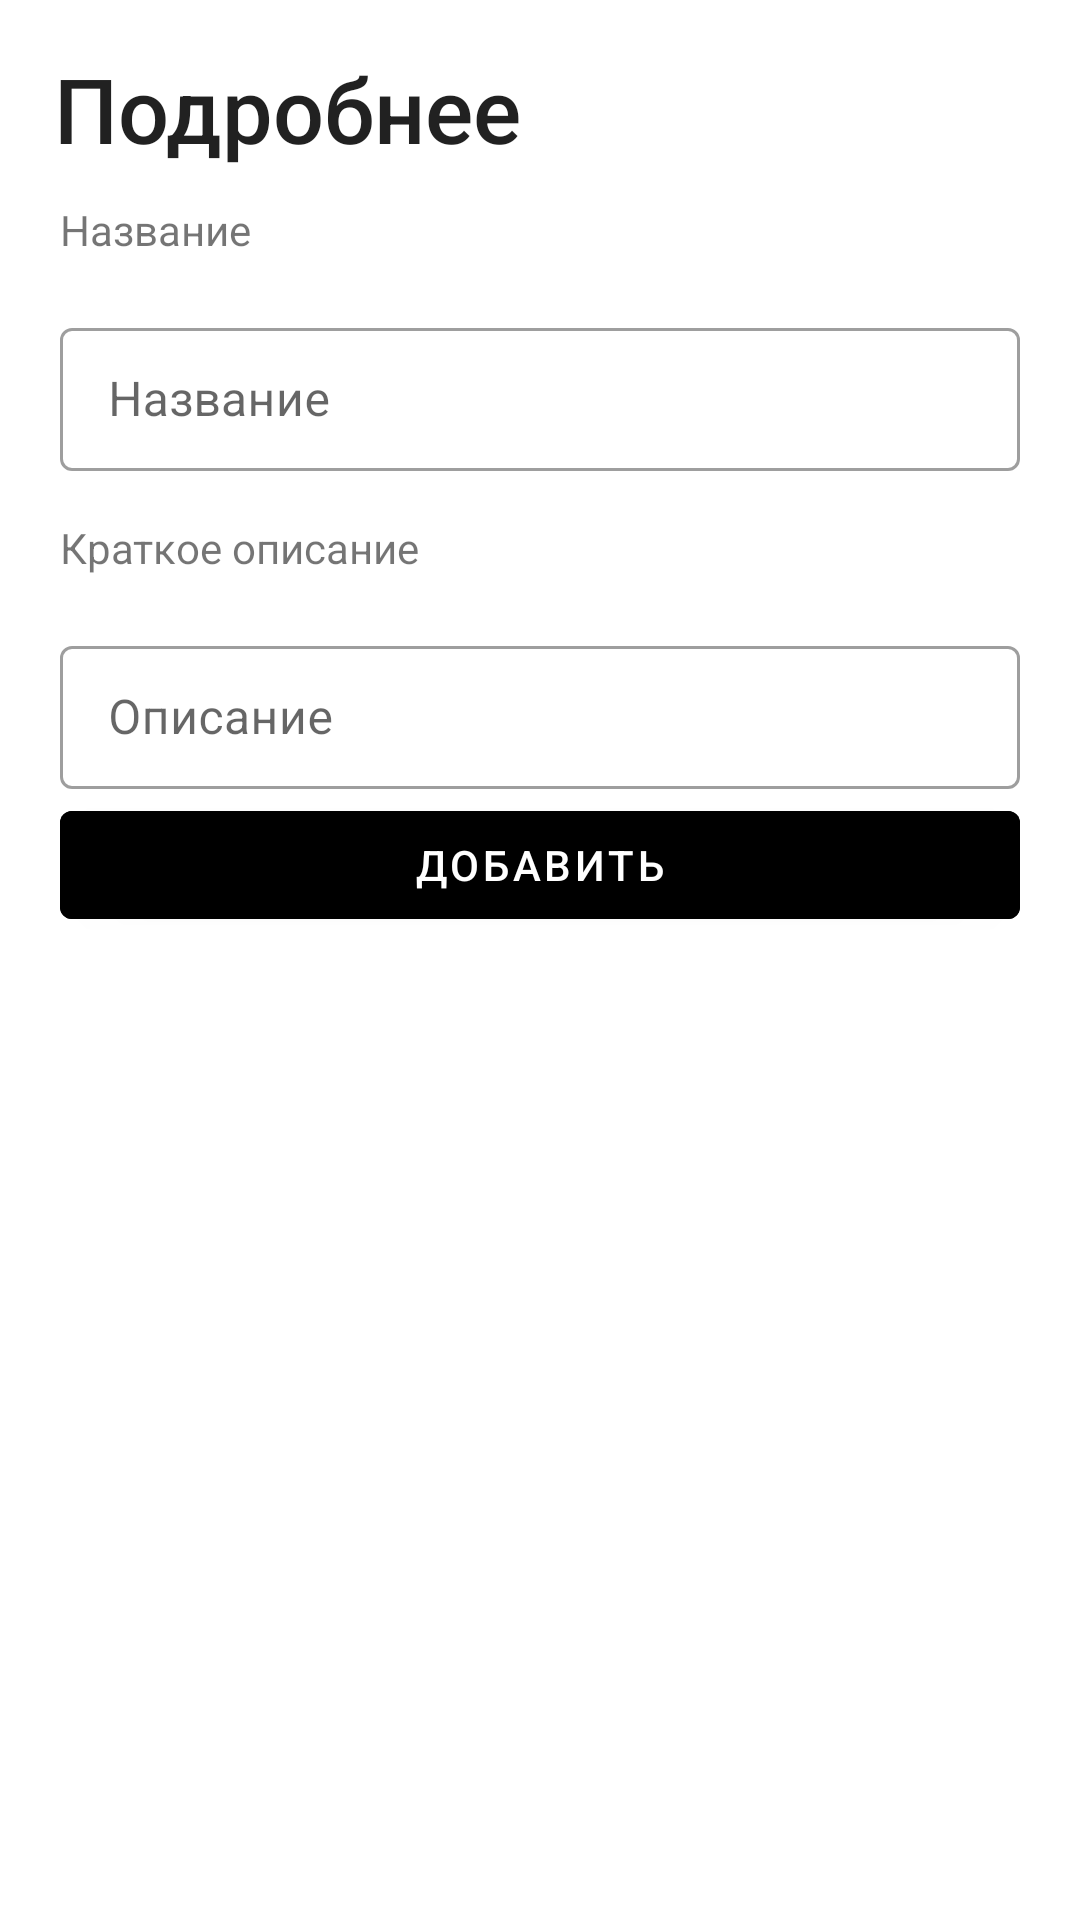

Produce the Android XML layout that renders to this screen, including the resource entries it uses.
<!-- AndroidManifest.xml: application theme Theme.RecyclerViewExample -->
<!-- res/layout/fragment_new_task_sheet.xml -->
<?xml version="1.0" encoding="utf-8"?>
<androidx.constraintlayout.widget.ConstraintLayout xmlns:android="http://schemas.android.com/apk/res/android"
    xmlns:app="http://schemas.android.com/apk/res-auto"
    xmlns:tools="http://schemas.android.com/tools"
    android:id="@+id/linearLayout"
    android:layout_width="match_parent"
    android:layout_height="match_parent"
    tools:context=".NewTaskSheet">


    <TextView
        android:id="@+id/taskTitle"
        style="@style/TextAppearance.AppCompat.Title"
        android:layout_width="342dp"
        android:layout_height="41dp"
        android:layout_marginTop="16dp"
        android:text="@string/taskTitle"
        android:textSize="30sp"
        app:layout_constraintEnd_toEndOf="parent"
        app:layout_constraintHorizontal_bias="1.0"
        app:layout_constraintStart_toStartOf="@+id/close_button"
        app:layout_constraintTop_toTopOf="parent"
        tools:ignore="UnknownId,TextSizeCheck" />


    <TextView
        android:id="@+id/label_title"
        android:layout_width="0dp"
        android:layout_height="wrap_content"
        android:layout_marginStart="20dp"
        android:layout_marginLeft="20dp"
        android:layout_marginTop="10dp"
        android:layout_marginEnd="20dp"
        android:layout_marginRight="20dp"
        android:text="Название"
        app:layout_constraintEnd_toEndOf="parent"
        app:layout_constraintStart_toStartOf="parent"
        app:layout_constraintTop_toBottomOf="@+id/taskTitle" />

    <com.google.android.material.textfield.TextInputLayout
        android:id="@+id/textInputLayout"
        style="@style/Widget.MaterialComponents.TextInputLayout.OutlinedBox.Dense"
        android:layout_width="0dp"

        android:layout_height="wrap_content"
        android:layout_marginStart="20dp"
        android:layout_marginLeft="20dp"
        android:layout_marginTop="18dp"
        android:layout_marginEnd="20dp"
        android:layout_marginRight="20dp"
        app:layout_constraintEnd_toEndOf="parent"
        app:layout_constraintStart_toStartOf="parent"
        app:layout_constraintTop_toBottomOf="@+id/label_title">

        <com.google.android.material.textfield.TextInputEditText
            android:id="@+id/name"
            android:layout_width="match_parent"
            android:layout_height="wrap_content"
            android:hint="Название"
            android:textColorHint="#757575"
            tools:ignore="DuplicateSpeakableTextCheck,VisualLintTextFieldSize,TextContrastCheck" />

    </com.google.android.material.textfield.TextInputLayout>

    <TextView
        android:id="@+id/label_desc"
        android:layout_width="0dp"
        android:layout_height="wrap_content"
        android:layout_marginStart="20dp"
        android:layout_marginLeft="20dp"
        android:layout_marginTop="16dp"
        android:layout_marginEnd="20dp"
        android:layout_marginRight="20dp"
        android:text="Краткое описание"
        app:layout_constraintEnd_toEndOf="parent"
        app:layout_constraintStart_toStartOf="parent"
        app:layout_constraintTop_toBottomOf="@+id/textInputLayout" />

    <com.google.android.material.textfield.TextInputLayout
        android:id="@+id/textInputLayout2"
        style="@style/Widget.MaterialComponents.TextInputLayout.OutlinedBox.Dense"
        android:layout_width="0dp"
        android:layout_height="wrap_content"
        android:layout_marginStart="20dp"
        android:layout_marginLeft="20dp"
        android:layout_marginTop="18dp"
        android:layout_marginEnd="20dp"
        android:layout_marginRight="20dp"
        app:layout_constraintEnd_toEndOf="parent"
        app:layout_constraintStart_toStartOf="parent"
        app:layout_constraintTop_toBottomOf="@+id/label_desc">

        <com.google.android.material.textfield.TextInputEditText
            android:id="@+id/desc"
            android:layout_width="match_parent"
            android:layout_height="wrap_content"
            android:hint="Описание"
            android:textColorHint="#757575"
            tools:ignore="VisualLintTextFieldSize,TextContrastCheck">

        </com.google.android.material.textfield.TextInputEditText>

    </com.google.android.material.textfield.TextInputLayout>

    <com.google.android.material.button.MaterialButton
        android:id="@+id/saveButton"
        android:layout_width="0dp"
        android:layout_height="wrap_content"
        android:layout_marginStart="20dp"
        android:layout_marginTop="6dp"
        android:layout_marginEnd="20dp"
        android:layout_marginBottom="386dp"
        android:backgroundTint="?attr/colorPrimary"
        android:text="Добавить"
        android:textColor="?colorOnPrimary"
        app:layout_constraintBottom_toBottomOf="parent"
        app:layout_constraintEnd_toEndOf="parent"
        app:layout_constraintHorizontal_bias="0.0"
        app:layout_constraintStart_toStartOf="parent"
        app:layout_constraintTop_toBottomOf="@+id/textInputLayout2"
        app:layout_constraintVertical_bias="0.076"
        tools:ignore="VisualLintButtonSize" />

    <Button
        android:id="@+id/button2"
        style="?android:attr/borderlessButtonStyle"
        android:layout_width="48dp"
        android:layout_height="44dp"
        android:layout_marginStart="12dp"
        android:layout_marginTop="10dp"
        android:layout_marginBottom="673dp"
        android:backgroundTint="@color/white"
        android:text="@string/back"
        android:textColor="@color/black"
        android:textSize="25sp"
        app:layout_constraintBottom_toBottomOf="parent"
        app:layout_constraintEnd_toStartOf="@+id/taskTitle"
        app:layout_constraintStart_toStartOf="parent"
        app:layout_constraintTop_toTopOf="parent"
        tools:ignore="MissingConstraints,TextSizeCheck" />

</androidx.constraintlayout.widget.ConstraintLayout>
<!-- resources referenced by this layout -->
<resources>
  <color name="black">#FF000000</color>
  <color name="white">#FFFFFFFF</color>
  <string name="back">&lt;</string>
  <string name="taskTitle">Подробнее</string>
  <style name="Theme.RecyclerViewExample" parent="Theme.MaterialComponents.DayNight.DarkActionBar">
          
          <item name="colorPrimary">@color/black</item>
          <item name="colorPrimaryVariant">@color/black</item>
          <item name="colorOnPrimary">@color/white</item>
          
          <item name="colorSecondary">@color/black</item>
          <item name="colorSecondaryVariant">@color/black</item>
          <item name="colorOnSecondary">@color/white</item>
          
          <item name="android:statusBarColor">?attr/colorSecondaryVariant</item>
          
      </style>
</resources>
